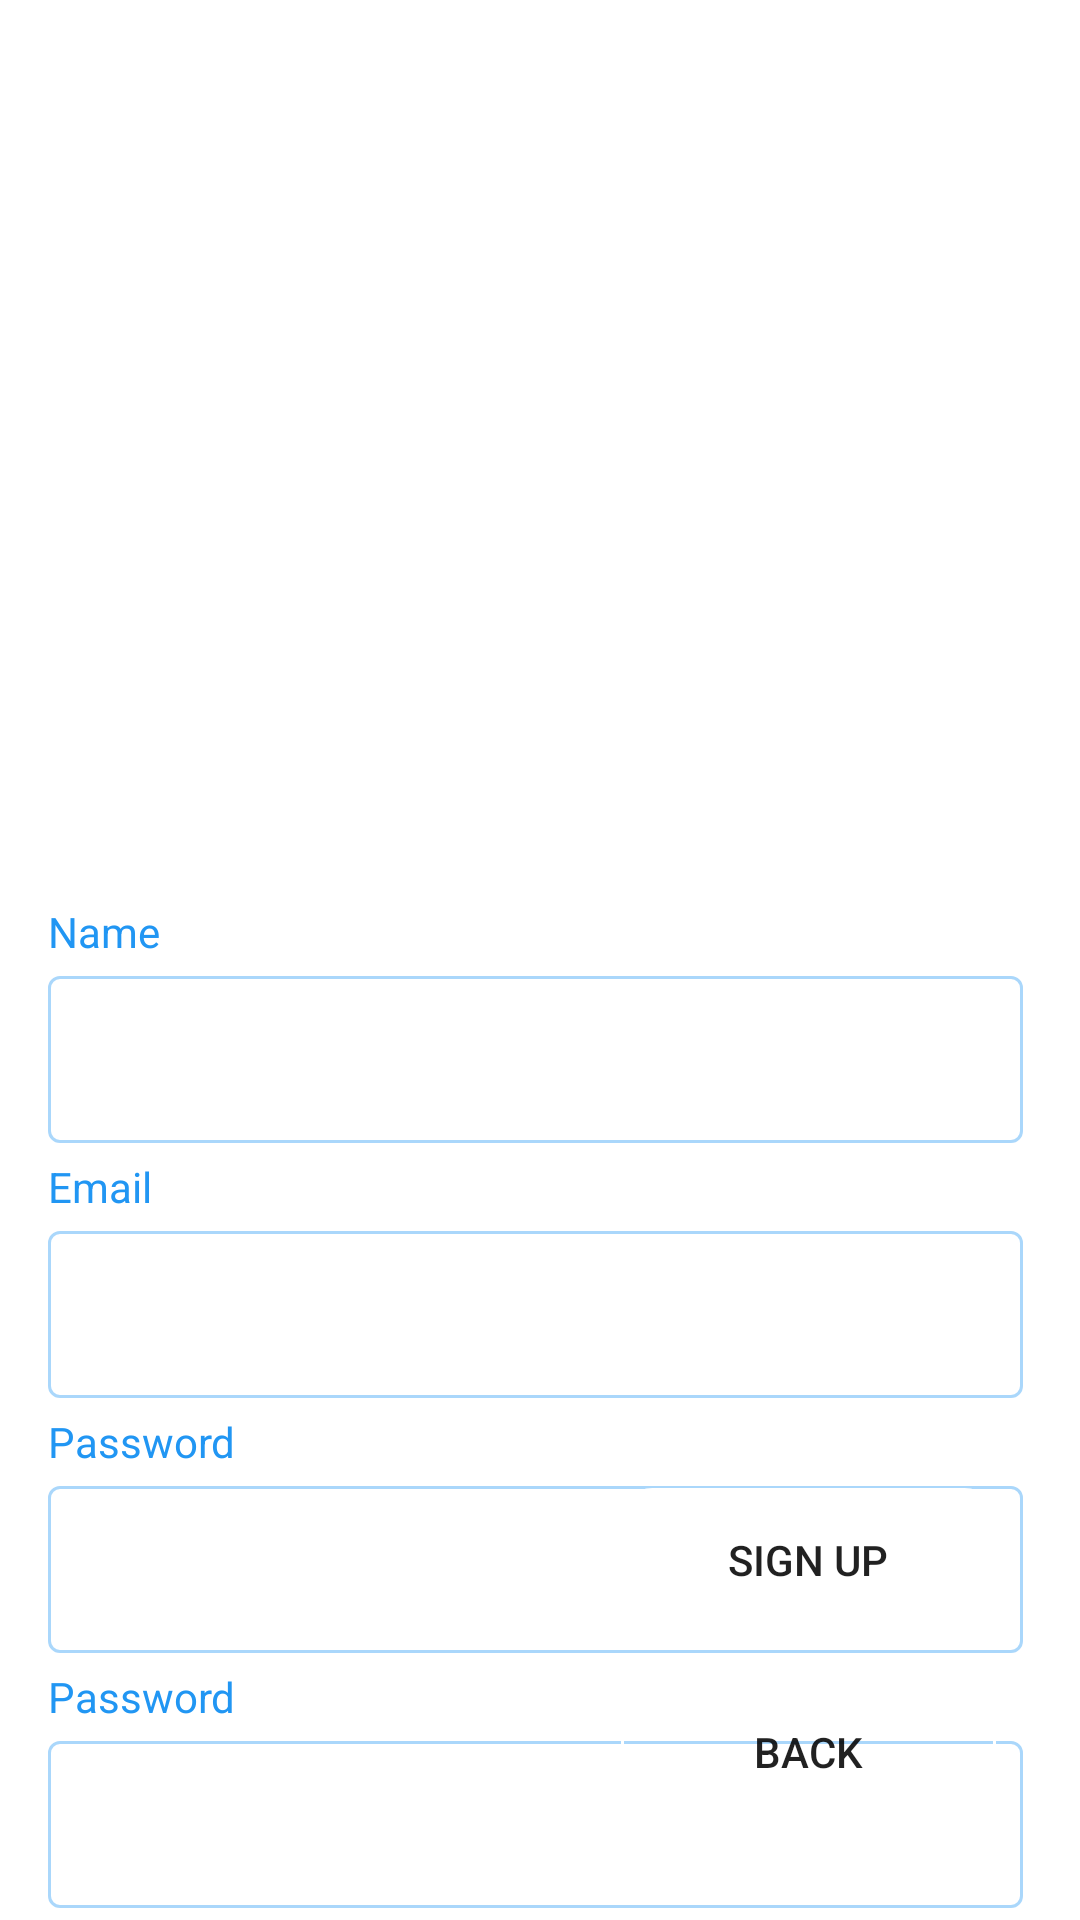

Write the Android layout XML for this screen, with the resource values it uses.
<!-- AndroidManifest.xml: application theme Theme.AS_C4_Lab3_Task1 -->
<!-- res/layout/activity_sign_up.xml -->
<?xml version="1.0" encoding="utf-8"?>
<androidx.constraintlayout.widget.ConstraintLayout xmlns:android="http://schemas.android.com/apk/res/android"
    xmlns:app="http://schemas.android.com/apk/res-auto"
    xmlns:tools="http://schemas.android.com/tools"
    android:layout_width="match_parent"
    android:layout_height="match_parent"
    android:opacity="opaque"
    android:background="@color/white"
    tools:context=".MainActivity">

    <ImageView
        android:id="@+id/imageView3"
        android:layout_width="match_parent"
        android:layout_height="match_parent"
        android:scaleType="fitXY"
        app:layout_constraintBottom_toBottomOf="parent"
        app:layout_constraintEnd_toEndOf="parent"
        app:layout_constraintHorizontal_bias="0.0"
        app:layout_constraintStart_toStartOf="parent"
        app:layout_constraintTop_toTopOf="parent"
        app:layout_constraintVertical_bias="0.0"
        app:srcCompat="@drawable/launchscreen" />

    <ImageView
        android:id="@+id/imageView4"
        android:layout_width="wrap_content"
        android:layout_height="wrap_content"
        android:layout_marginStart="16dp"
        android:layout_marginTop="48dp"
        app:layout_constraintStart_toStartOf="parent"
        app:layout_constraintTop_toTopOf="parent"
        app:srcCompat="@drawable/video_calling" />

    <com.google.android.material.textfield.TextInputLayout
        android:id="@+id/textInputLayout"
        style="@style/Widget.MaterialComponents.TextInputLayout.OutlinedBox"
        android:layout_width="325dp"
        android:layout_height="wrap_content"
        android:layout_marginStart="16dp"
        android:layout_marginTop="24dp"
        app:layout_constraintStart_toStartOf="@+id/imageView3"
        app:layout_constraintTop_toBottomOf="@+id/textInputLayout3">

        <com.google.android.material.textfield.TextInputEditText
            android:layout_width="match_parent"
            android:layout_height="wrap_content" />
    </com.google.android.material.textfield.TextInputLayout>

    <com.google.android.material.textfield.TextInputLayout
        android:id="@+id/textInputLayout2"
        style="@style/Widget.MaterialComponents.TextInputLayout.OutlinedBox"
        android:layout_width="325dp"
        android:layout_height="wrap_content"
        android:layout_marginStart="16dp"
        android:layout_marginTop="24dp"
        app:layout_constraintStart_toStartOf="@+id/imageView3"
        app:layout_constraintTop_toBottomOf="@+id/textInputLayout">

        <com.google.android.material.textfield.TextInputEditText
            android:layout_width="match_parent"
            android:layout_height="wrap_content" />
    </com.google.android.material.textfield.TextInputLayout>

    <TextView
        android:id="@+id/textView4"
        android:layout_width="wrap_content"
        android:layout_height="wrap_content"
        android:layout_marginStart="16dp"
        android:text="Password"
        android:textColor="#2196F3"
        app:layout_constraintBottom_toTopOf="@+id/textInputLayout4"
        app:layout_constraintStart_toStartOf="parent" />

    <TextView
        android:id="@+id/textView3"
        android:layout_width="wrap_content"
        android:layout_height="wrap_content"
        android:layout_marginStart="16dp"
        android:text="Email"
        android:textColor="#2196F3"
        app:layout_constraintBottom_toTopOf="@+id/textInputLayout"
        app:layout_constraintStart_toStartOf="parent" />

    <TextView
        android:id="@+id/textView2"
        android:layout_width="wrap_content"
        android:layout_height="wrap_content"
        android:layout_marginStart="16dp"
        android:text="Name"
        android:textColor="#2196F3"
        app:layout_constraintBottom_toTopOf="@+id/textInputLayout3"
        app:layout_constraintStart_toStartOf="parent" />

    <TextView
        android:id="@+id/textView5"
        android:layout_width="wrap_content"
        android:layout_height="wrap_content"
        android:layout_marginStart="16dp"
        android:text="Password"
        android:textColor="#2196F3"
        app:layout_constraintBottom_toTopOf="@+id/textInputLayout2"
        app:layout_constraintStart_toStartOf="parent" />

    <Button
        android:id="@+id/button"
        android:layout_width="125dp"
        android:layout_height="wrap_content"
        android:layout_marginEnd="28dp"
        android:layout_marginBottom="16dp"
        android:background="@drawable/btn_backg"
        android:text="Sign Up"
        android:theme="@style/Theme.AS_C4_Lab3_Task1.btn"
        app:layout_constraintBottom_toTopOf="@+id/button2"
        app:layout_constraintEnd_toEndOf="parent" />

    <Button
        android:id="@+id/button2"
        android:layout_width="125dp"
        android:layout_height="wrap_content"
        android:layout_marginEnd="28dp"
        android:layout_marginBottom="32dp"
        android:background="@drawable/btn_backg"
        android:onClick="onClickSignIn"
        android:text="Back"
        android:theme="@style/Theme.AS_C4_Lab3_Task1.btn"
        app:layout_constraintBottom_toBottomOf="parent"
        app:layout_constraintEnd_toEndOf="parent" />

    <com.google.android.material.textfield.TextInputLayout
        android:id="@+id/textInputLayout4"
        style="@style/Widget.MaterialComponents.TextInputLayout.OutlinedBox"
        android:layout_width="325dp"
        android:layout_height="wrap_content"
        android:layout_marginStart="16dp"
        android:layout_marginTop="24dp"
        app:layout_constraintStart_toStartOf="parent"
        app:layout_constraintTop_toBottomOf="@+id/textInputLayout2">

        <com.google.android.material.textfield.TextInputEditText
            android:layout_width="match_parent"
            android:layout_height="wrap_content" />
    </com.google.android.material.textfield.TextInputLayout>

    <com.google.android.material.textfield.TextInputLayout
        android:id="@+id/textInputLayout3"
        style="@style/Widget.MaterialComponents.TextInputLayout.OutlinedBox"
        android:layout_width="325dp"
        android:layout_height="wrap_content"
        android:layout_marginStart="16dp"
        android:layout_marginTop="320dp"
        app:layout_constraintStart_toStartOf="parent"
        app:layout_constraintTop_toTopOf="@+id/imageView3">

        <com.google.android.material.textfield.TextInputEditText
            android:layout_width="match_parent"

            android:layout_height="wrap_content" />
    </com.google.android.material.textfield.TextInputLayout>

</androidx.constraintlayout.widget.ConstraintLayout>
<!-- resources referenced by this layout -->
<resources>
  <!-- drawable btn_backg (drawable-v24) -->
  <shape xmlns:android="http://schemas.android.com/apk/res/android"
      android:shape="rectangle"
      >
      <solid android:color="@android:color/transparent" />
  
      <stroke
          android:width="1dp"
          android:color="@color/white" />
      <corners
          android:bottomLeftRadius="10dp"
          android:bottomRightRadius="10dp"
          android:topLeftRadius="10dp"
          android:topRightRadius="10dp" />
  </shape>
  <style name="Theme.AS_C4_Lab3_Task1.btn">
          <item name="colorPrimary">@color/white</item>
          <item name="colorOnSurface">@color/white</item>
      </style>
  <style name="Theme.AS_C4_Lab3_Task1" parent="Theme.MaterialComponents.DayNight.NoActionBar">
          
          <item name="colorPrimary">#2196F3</item>
          <item name="android:windowLayoutInDisplayCutoutMode">shortEdges</item>
          <item name="android:windowTranslucentStatus">true</item>
          <item name="android:windowTranslucentNavigation">true</item>
          <item name="colorOnSurface">#2196F3</item>
          <item name="colorPrimaryVariant">@color/purple_700</item>
          <item name="colorOnPrimary">@color/white</item>
          
          <item name="colorSecondary">@color/teal_200</item>
          <item name="colorSecondaryVariant">@color/teal_700</item>
          <item name="colorOnSecondary">@color/black</item>
          
          <item name="android:statusBarColor" tools:targetApi="l">?attr/colorPrimaryVariant</item>
          
      </style>
  <!-- not gathered from this repository: default colours our renderer supplied (Android Studio template values) -->
  <color name="purple_700">#FF3700B3</color>
  <color name="teal_200">#FF03DAC5</color>
  <color name="teal_700">#FF018786</color>
  <color name="black">#FF000000</color>
  <color name="white">#FFFFFFFF</color>
</resources>
